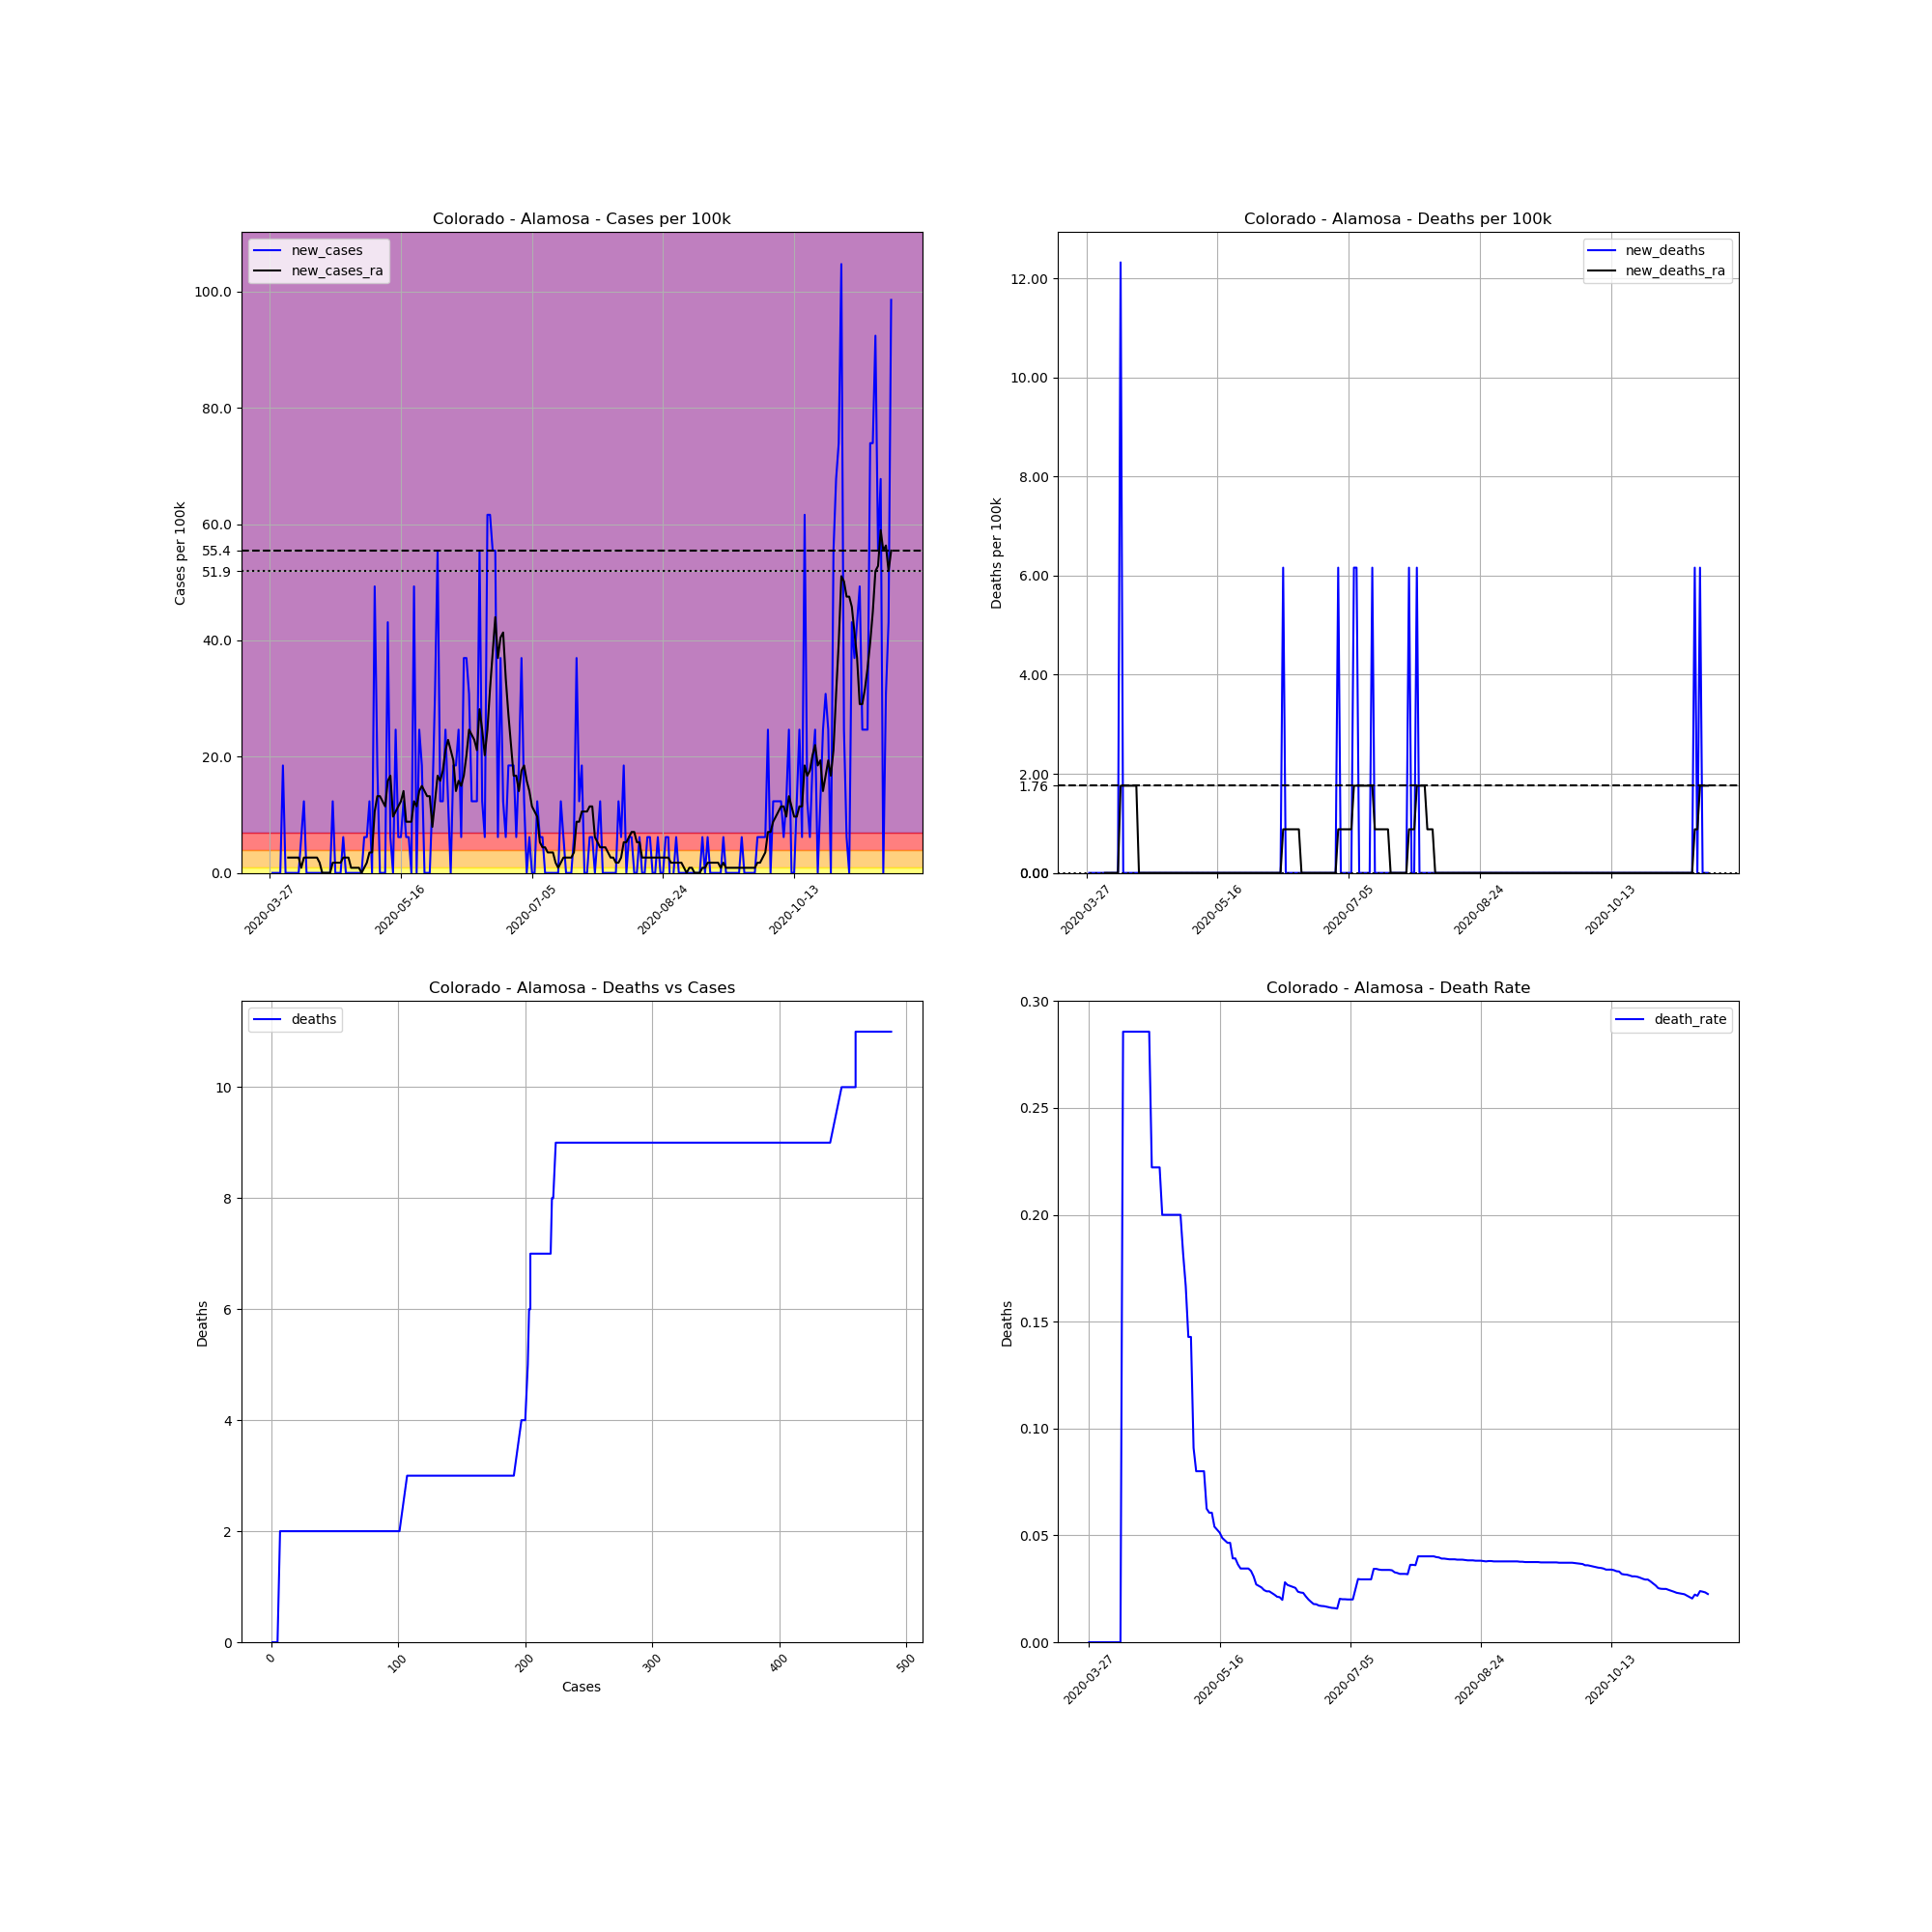

The file beside this chart, header and first rows:
, date, county, state, fips, cases, deaths, COUNTY, STNAME, CTYNAME, POPESTIMATE2019, cases_per_100k, deaths_per_100k, death_rate, new_cases, new_deaths, new_cases_ra, new_deaths_ra
404100, 2020-03-27, Alamosa, Colorado, 8003, 1, 0, 3, Colorado, Alamosa, 16233, 6.16, 0.0, 0.0, , , , 
404101, 2020-03-28, Alamosa, Colorado, 8003, 1, 0, 3, Colorado, Alamosa, 16233, 6.16, 0.0, 0.0, 0.0, 0.0, , 
404102, 2020-03-29, Alamosa, Colorado, 8003, 1, 0, 3, Colorado, Alamosa, 16233, 6.16, 0.0, 0.0, 0.0, 0.0, , 
404103, 2020-03-30, Alamosa, Colorado, 8003, 1, 0, 3, Colorado, Alamosa, 16233, 6.16, 0.0, 0.0, 0.0, 0.0, , 
404104, 2020-03-31, Alamosa, Colorado, 8003, 1, 0, 3, Colorado, Alamosa, 16233, 6.16, 0.0, 0.0, 0.0, 0.0, , 
404105, 2020-04-01, Alamosa, Colorado, 8003, 4, 0, 3, Colorado, Alamosa, 16233, 24.64, 0.0, 0.0, 18.48, 0.0, , 
404106, 2020-04-02, Alamosa, Colorado, 8003, 4, 0, 3, Colorado, Alamosa, 16233, 24.64, 0.0, 0.0, 0.0, 0.0, , 
404107, 2020-04-03, Alamosa, Colorado, 8003, 4, 0, 3, Colorado, Alamosa, 16233, 24.64, 0.0, 0.0, 0.0, 0.0, 2.64, 0.0
404108, 2020-04-04, Alamosa, Colorado, 8003, 4, 0, 3, Colorado, Alamosa, 16233, 24.64, 0.0, 0.0, 0.0, 0.0, 2.64, 0.0
404109, 2020-04-05, Alamosa, Colorado, 8003, 4, 0, 3, Colorado, Alamosa, 16233, 24.64, 0.0, 0.0, 0.0, 0.0, 2.64, 0.0
404110, 2020-04-06, Alamosa, Colorado, 8003, 4, 0, 3, Colorado, Alamosa, 16233, 24.64, 0.0, 0.0, 0.0, 0.0, 2.64, 0.0
404111, 2020-04-07, Alamosa, Colorado, 8003, 4, 0, 3, Colorado, Alamosa, 16233, 24.64, 0.0, 0.0, 0.0, 0.0, 2.64, 0.0
404112, 2020-04-08, Alamosa, Colorado, 8003, 5, 0, 3, Colorado, Alamosa, 16233, 30.8, 0.0, 0.0, 6.16, 0.0, 0.88, 0.0
404113, 2020-04-09, Alamosa, Colorado, 8003, 7, 2, 3, Colorado, Alamosa, 16233, 43.12, 12.32, 0.2857, 12.32, 12.32, 2.64, 1.76
404114, 2020-04-10, Alamosa, Colorado, 8003, 7, 2, 3, Colorado, Alamosa, 16233, 43.12, 12.32, 0.2857, 0.0, 0.0, 2.64, 1.76
404115, 2020-04-11, Alamosa, Colorado, 8003, 7, 2, 3, Colorado, Alamosa, 16233, 43.12, 12.32, 0.2857, 0.0, 0.0, 2.64, 1.76
404116, 2020-04-12, Alamosa, Colorado, 8003, 7, 2, 3, Colorado, Alamosa, 16233, 43.12, 12.32, 0.2857, 0.0, 0.0, 2.64, 1.76
404117, 2020-04-13, Alamosa, Colorado, 8003, 7, 2, 3, Colorado, Alamosa, 16233, 43.12, 12.32, 0.2857, 0.0, 0.0, 2.64, 1.76
404118, 2020-04-14, Alamosa, Colorado, 8003, 7, 2, 3, Colorado, Alamosa, 16233, 43.12, 12.32, 0.2857, 0.0, 0.0, 2.64, 1.76
404119, 2020-04-15, Alamosa, Colorado, 8003, 7, 2, 3, Colorado, Alamosa, 16233, 43.12, 12.32, 0.2857, 0.0, 0.0, 1.76, 1.76
404120, 2020-04-16, Alamosa, Colorado, 8003, 7, 2, 3, Colorado, Alamosa, 16233, 43.12, 12.32, 0.2857, 0.0, 0.0, 0.0, 0.0
404121, 2020-04-17, Alamosa, Colorado, 8003, 7, 2, 3, Colorado, Alamosa, 16233, 43.12, 12.32, 0.2857, 0.0, 0.0, 0.0, 0.0
404122, 2020-04-18, Alamosa, Colorado, 8003, 7, 2, 3, Colorado, Alamosa, 16233, 43.12, 12.32, 0.2857, 0.0, 0.0, 0.0, 0.0
404123, 2020-04-19, Alamosa, Colorado, 8003, 7, 2, 3, Colorado, Alamosa, 16233, 43.12, 12.32, 0.2857, 0.0, 0.0, 0.0, 0.0
404124, 2020-04-20, Alamosa, Colorado, 8003, 9, 2, 3, Colorado, Alamosa, 16233, 55.44, 12.32, 0.2222, 12.32, 0.0, 1.76, 0.0
404125, 2020-04-21, Alamosa, Colorado, 8003, 9, 2, 3, Colorado, Alamosa, 16233, 55.44, 12.32, 0.2222, 0.0, 0.0, 1.76, 0.0
404126, 2020-04-22, Alamosa, Colorado, 8003, 9, 2, 3, Colorado, Alamosa, 16233, 55.44, 12.32, 0.2222, 0.0, 0.0, 1.76, 0.0
404127, 2020-04-23, Alamosa, Colorado, 8003, 9, 2, 3, Colorado, Alamosa, 16233, 55.44, 12.32, 0.2222, 0.0, 0.0, 1.76, 0.0
404128, 2020-04-24, Alamosa, Colorado, 8003, 10, 2, 3, Colorado, Alamosa, 16233, 61.6, 12.32, 0.2, 6.16, 0.0, 2.64, 0.0
404129, 2020-04-25, Alamosa, Colorado, 8003, 10, 2, 3, Colorado, Alamosa, 16233, 61.6, 12.32, 0.2, 0.0, 0.0, 2.64, 0.0
404130, 2020-04-26, Alamosa, Colorado, 8003, 10, 2, 3, Colorado, Alamosa, 16233, 61.6, 12.32, 0.2, 0.0, 0.0, 2.64, 0.0
404131, 2020-04-27, Alamosa, Colorado, 8003, 10, 2, 3, Colorado, Alamosa, 16233, 61.6, 12.32, 0.2, 0.0, 0.0, 0.88, 0.0
404132, 2020-04-28, Alamosa, Colorado, 8003, 10, 2, 3, Colorado, Alamosa, 16233, 61.6, 12.32, 0.2, 0.0, 0.0, 0.88, 0.0
404133, 2020-04-29, Alamosa, Colorado, 8003, 10, 2, 3, Colorado, Alamosa, 16233, 61.6, 12.32, 0.2, 0.0, 0.0, 0.88, 0.0
404134, 2020-04-30, Alamosa, Colorado, 8003, 10, 2, 3, Colorado, Alamosa, 16233, 61.6, 12.32, 0.2, 0.0, 0.0, 0.88, 0.0
404135, 2020-05-01, Alamosa, Colorado, 8003, 10, 2, 3, Colorado, Alamosa, 16233, 61.6, 12.32, 0.2, 0.0, 0.0, 0.0, 0.0
404136, 2020-05-02, Alamosa, Colorado, 8003, 11, 2, 3, Colorado, Alamosa, 16233, 67.76, 12.32, 0.1818, 6.16, 0.0, 0.88, 0.0
404137, 2020-05-03, Alamosa, Colorado, 8003, 12, 2, 3, Colorado, Alamosa, 16233, 73.92, 12.32, 0.1667, 6.16, 0.0, 1.76, 0.0
404138, 2020-05-04, Alamosa, Colorado, 8003, 14, 2, 3, Colorado, Alamosa, 16233, 86.24, 12.32, 0.1429, 12.32, 0.0, 3.52, 0.0
404139, 2020-05-05, Alamosa, Colorado, 8003, 14, 2, 3, Colorado, Alamosa, 16233, 86.24, 12.32, 0.1429, 0.0, 0.0, 3.52, 0.0
404140, 2020-05-06, Alamosa, Colorado, 8003, 22, 2, 3, Colorado, Alamosa, 16233, 135.5, 12.32, 0.09091, 49.28, 0.0, 10.56, 0.0
404141, 2020-05-07, Alamosa, Colorado, 8003, 25, 2, 3, Colorado, Alamosa, 16233, 154, 12.32, 0.08, 18.48, 0.0, 13.2, 0.0
404142, 2020-05-08, Alamosa, Colorado, 8003, 25, 2, 3, Colorado, Alamosa, 16233, 154, 12.32, 0.08, 0.0, 0.0, 13.2, 0.0
404143, 2020-05-09, Alamosa, Colorado, 8003, 25, 2, 3, Colorado, Alamosa, 16233, 154, 12.32, 0.08, 0.0, 0.0, 12.32, 0.0
404144, 2020-05-10, Alamosa, Colorado, 8003, 25, 2, 3, Colorado, Alamosa, 16233, 154, 12.32, 0.08, 0.0, 0.0, 11.44, 0.0
404145, 2020-05-11, Alamosa, Colorado, 8003, 32, 2, 3, Colorado, Alamosa, 16233, 197.1, 12.32, 0.0625, 43.12, 0.0, 15.84, 0.0
404146, 2020-05-12, Alamosa, Colorado, 8003, 33, 2, 3, Colorado, Alamosa, 16233, 203.3, 12.32, 0.06061, 6.16, 0.0, 16.72, 0.0
404147, 2020-05-13, Alamosa, Colorado, 8003, 33, 2, 3, Colorado, Alamosa, 16233, 203.3, 12.32, 0.06061, 0.0, 0.0, 9.68, 0.0
404148, 2020-05-14, Alamosa, Colorado, 8003, 37, 2, 3, Colorado, Alamosa, 16233, 227.9, 12.32, 0.05405, 24.64, 0.0, 10.56, 0.0
404149, 2020-05-15, Alamosa, Colorado, 8003, 38, 2, 3, Colorado, Alamosa, 16233, 234.1, 12.32, 0.05263, 6.16, 0.0, 11.44, 0.0
404150, 2020-05-16, Alamosa, Colorado, 8003, 39, 2, 3, Colorado, Alamosa, 16233, 240.3, 12.32, 0.05128, 6.16, 0.0, 12.32, 0.0
404151, 2020-05-17, Alamosa, Colorado, 8003, 41, 2, 3, Colorado, Alamosa, 16233, 252.6, 12.32, 0.04878, 12.32, 0.0, 14.08, 0.0
404152, 2020-05-18, Alamosa, Colorado, 8003, 42, 2, 3, Colorado, Alamosa, 16233, 258.7, 12.32, 0.04762, 6.16, 0.0, 8.8, 0.0
404153, 2020-05-19, Alamosa, Colorado, 8003, 43, 2, 3, Colorado, Alamosa, 16233, 264.9, 12.32, 0.04651, 6.16, 0.0, 8.8, 0.0
404154, 2020-05-20, Alamosa, Colorado, 8003, 43, 2, 3, Colorado, Alamosa, 16233, 264.9, 12.32, 0.04651, 0.0, 0.0, 8.8, 0.0
404155, 2020-05-21, Alamosa, Colorado, 8003, 51, 2, 3, Colorado, Alamosa, 16233, 314.2, 12.32, 0.03922, 49.28, 0.0, 12.32, 0.0
404156, 2020-05-22, Alamosa, Colorado, 8003, 51, 2, 3, Colorado, Alamosa, 16233, 314.2, 12.32, 0.03922, 0.0, 0.0, 11.44, 0.0
404157, 2020-05-23, Alamosa, Colorado, 8003, 55, 2, 3, Colorado, Alamosa, 16233, 338.8, 12.32, 0.03636, 24.64, 0.0, 14.08, 0.0
404158, 2020-05-24, Alamosa, Colorado, 8003, 58, 2, 3, Colorado, Alamosa, 16233, 357.3, 12.32, 0.03448, 18.48, 0.0, 14.96, 0.0
404159, 2020-05-25, Alamosa, Colorado, 8003, 58, 2, 3, Colorado, Alamosa, 16233, 357.3, 12.32, 0.03448, 0.0, 0.0, 14.08, 0.0
... 178 more rows
